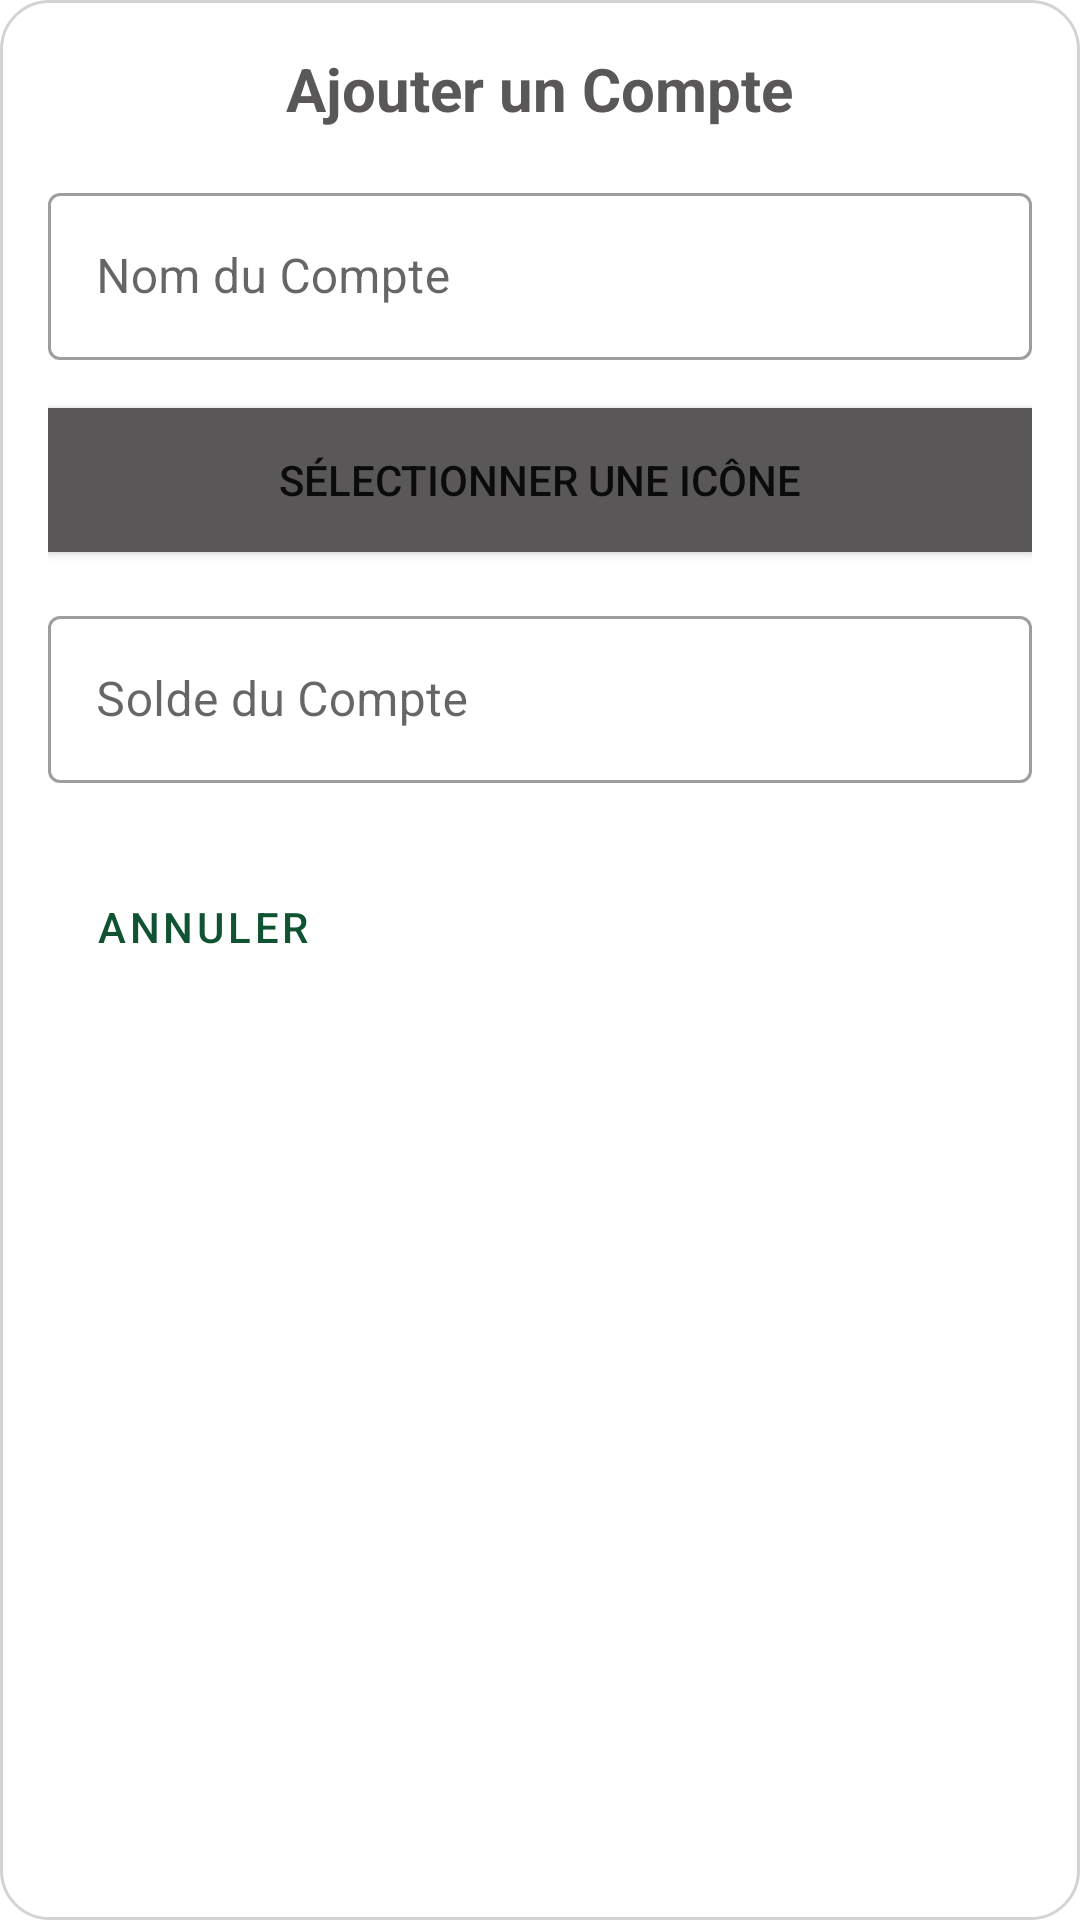

Android layout source for this screen:
<!-- AndroidManifest.xml: application theme Theme.BudgetPerso -->
<!-- res/layout/dialog_add_account.xml -->
<?xml version="1.0" encoding="utf-8"?>
<LinearLayout xmlns:android="http://schemas.android.com/apk/res/android"
    xmlns:app="http://schemas.android.com/apk/res-auto"
    android:layout_width="match_parent"
    android:layout_height="match_parent"
    android:orientation="vertical"
    android:padding="16dp"
    android:background="@drawable/dialog_background">

    
    <TextView
        android:layout_width="wrap_content"
        android:layout_height="wrap_content"
        android:text="Ajouter un Compte"
        android:textSize="20sp"
        android:textStyle="bold"
        android:textColor="@color/grey_600"
        android:layout_gravity="center"
        android:paddingBottom="16dp"/>

    
    <com.google.android.material.textfield.TextInputLayout
        android:id="@+id/nameAccount"
        android:layout_width="match_parent"
        android:layout_height="wrap_content"
        android:hint="Nom du Compte"
        style="@style/Widget.MaterialComponents.TextInputLayout.OutlinedBox">

        <com.google.android.material.textfield.TextInputEditText
            android:id="@+id/editTextAccountName"
            android:layout_width="match_parent"
            android:layout_height="wrap_content"/>
    </com.google.android.material.textfield.TextInputLayout>

    
    <Button
        android:id="@+id/buttonSelectIcon"
        android:layout_width="match_parent"
        android:layout_height="wrap_content"
        android:background="@color/grey_600"
        android:text="Sélectionner une Icône"
        android:layout_marginTop="16dp"/>

    
    <com.google.android.material.textfield.TextInputLayout
        android:layout_width="match_parent"
        android:layout_height="wrap_content"
        android:hint="Solde du Compte"
        style="@style/Widget.MaterialComponents.TextInputLayout.OutlinedBox"
        android:layout_marginTop="16dp">

        <com.google.android.material.textfield.TextInputEditText
            android:id="@+id/editTextAccountBalance"
            android:layout_width="match_parent"
            android:layout_height="wrap_content"
            android:inputType="numberDecimal"/>
    </com.google.android.material.textfield.TextInputLayout>

    
    <LinearLayout
        android:layout_width="match_parent"
        android:layout_height="wrap_content"
        android:orientation="horizontal"
        android:layout_marginTop="24dp"
        android:gravity="end">

        <Button
            android:id="@+id/buttonCancel"
            android:layout_width="wrap_content"
            android:layout_height="wrap_content"
            android:layout_marginEnd="150dp"
            android:text="Annuler"
            style="@style/Widget.MaterialComponents.Button.OutlinedButton"/>

        <Button
            android:id="@+id/buttonAdd"
            android:layout_width="wrap_content"
            android:layout_height="wrap_content"
            android:text="Ajouter"
            android:backgroundTint="@color/colorPrimary"
            android:textColor="@color/white"
            style="@style/Widget.MaterialComponents.Button"/>
    </LinearLayout>

</LinearLayout>
<!-- resources referenced by this layout -->
<resources>
  <color name="colorPrimary">#4CD080</color>
  <color name="grey_600">#595757</color>
  <color name="white">#FFFFFFFF</color>
  <!-- drawable dialog_background (drawable) -->
  <?xml version="1.0" encoding="utf-8"?>
  <shape xmlns:android="http://schemas.android.com/apk/res/android">
      <solid android:color="@color/white"/>
      <corners android:radius="16dp"/>
      <padding
          android:left="16dp"
          android:top="16dp"
          android:right="16dp"
          android:bottom="16dp"/>
      <stroke
          android:width="1dp"
          android:color="@color/light_gray"/>
  </shape>
  <style name="Theme.BudgetPerso" parent="Theme.MaterialComponents.DayNight.NoActionBar">
          
          <item name="colorPrimary">@color/green_900</item>
          <item name="colorPrimaryVariant">@color/green_700</item>
          <item name="colorOnPrimary">@color/white</item>
          
          <item name="colorSecondary">@color/teal_200</item>
          <item name="colorSecondaryVariant">@color/teal_700</item>
          <item name="colorOnSecondary">@color/black</item>
          <item name="windowNoTitle">true</item>
          <item name="windowActionBar">false</item>
          
          <item name="android:statusBarColor">?attr/colorPrimaryVariant</item>
          
      </style>
  <color name="light_gray">#D3D3D3</color>
  <color name="green_900">#0F5332</color>
  <color name="green_700">#286D4C</color>
  <color name="teal_200">#FF03DAC5</color>
  <color name="teal_700">#ff00796b</color>
  <color name="black">#FF000000</color>
</resources>
